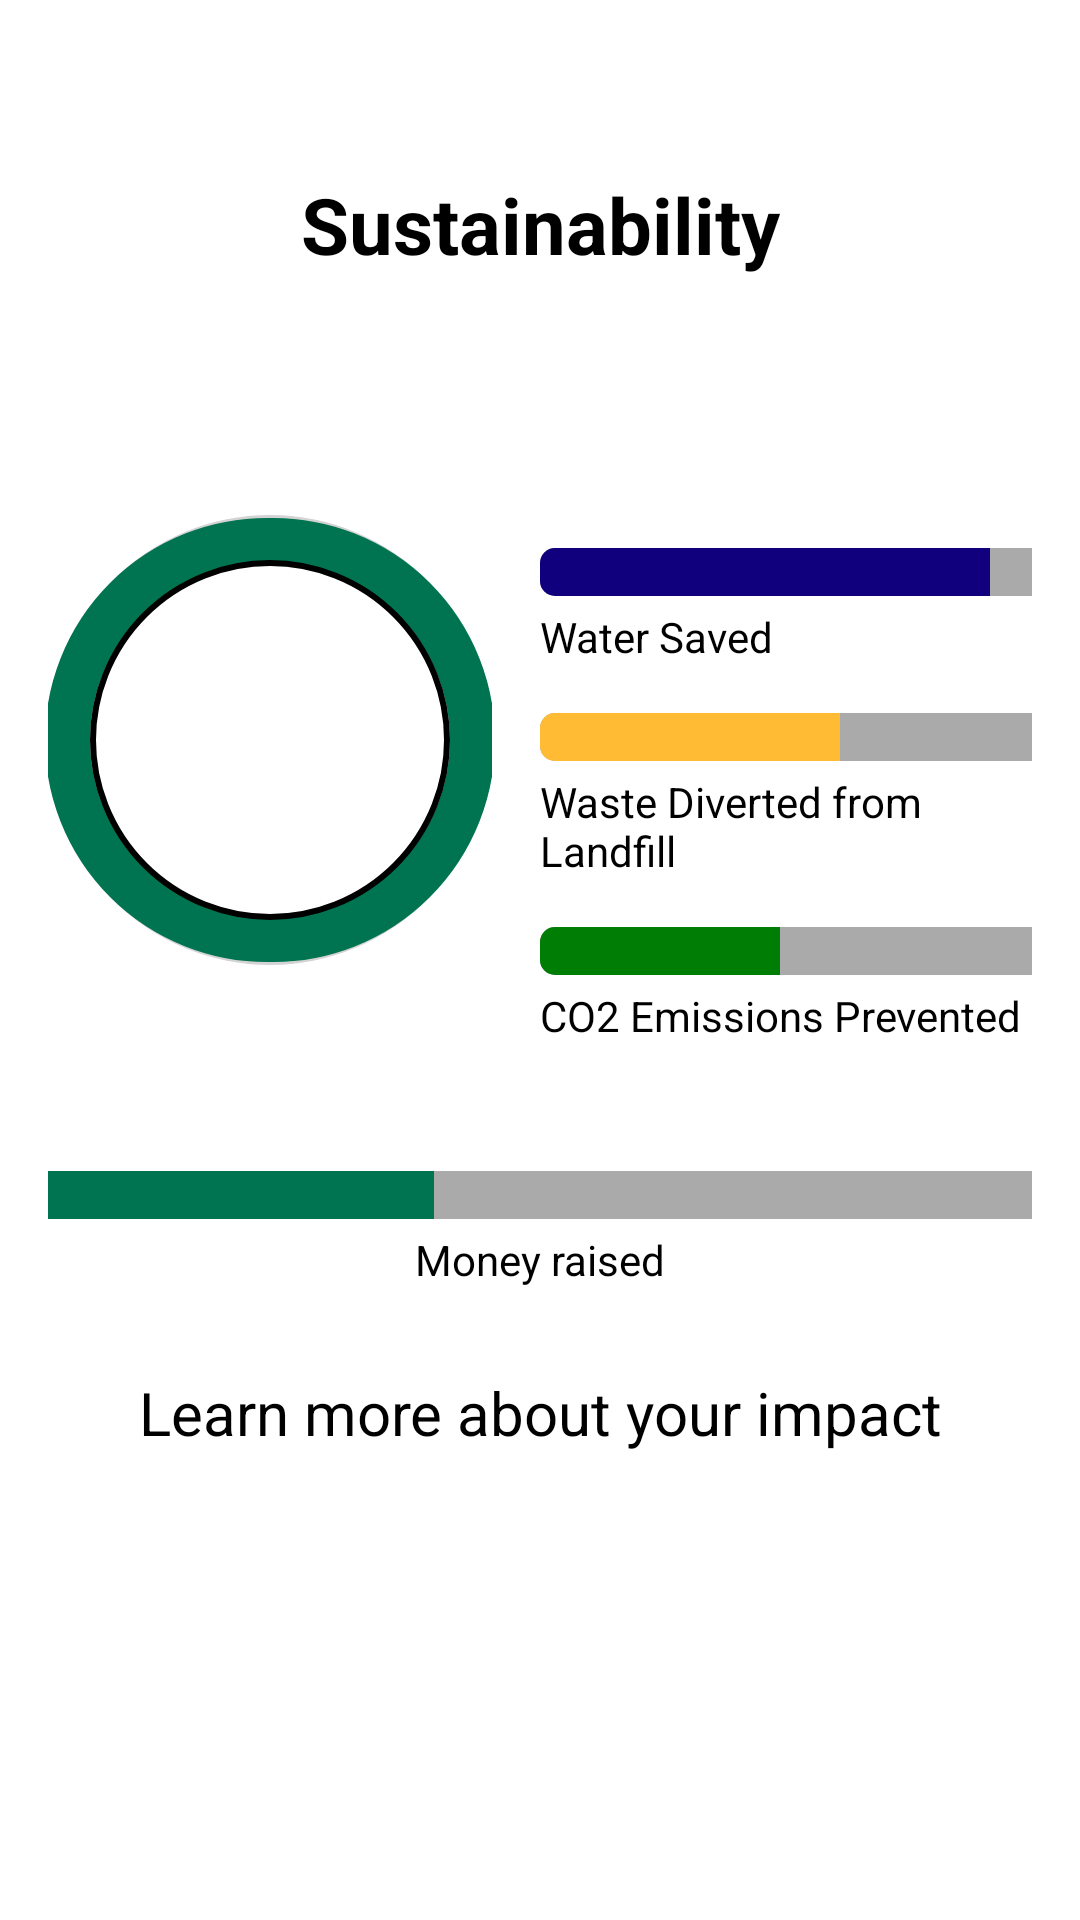

Reconstruct the res/layout file that produces this screen, plus the resources it refers to.
<!-- AndroidManifest.xml: application theme Theme.EcoStyle -->
<!-- res/layout/activity_sustainability.xml -->
<?xml version="1.0" encoding="utf-8"?>
<androidx.constraintlayout.widget.ConstraintLayout xmlns:android="http://schemas.android.com/apk/res/android"
    xmlns:app="http://schemas.android.com/apk/res-auto"
    xmlns:tools="http://schemas.android.com/tools"
    android:id="@+id/sustainability_layout"
    android:layout_width="match_parent"
    android:layout_height="match_parent"
    android:background="@android:color/white"
    android:padding="16dp">

    <LinearLayout
        android:id="@+id/progressBarsLayout"
        android:layout_width="0dp"
        android:layout_height="wrap_content"
        android:gravity="top"
        android:orientation="vertical"
        app:layout_constraintBottom_toBottomOf="parent"
        app:layout_constraintEnd_toEndOf="parent"
        app:layout_constraintStart_toEndOf="@id/relativeLayoutProgress"
        app:layout_constraintTop_toTopOf="parent"
        app:layout_constraintVertical_bias="0.353">

        <ProgressBar
            android:id="@+id/progress_water_saved"
            style="@android:style/Widget.DeviceDefault.Light.ProgressBar.Horizontal"
            android:layout_width="200dp"
            android:layout_height="wrap_content"
            android:layout_marginTop="16dp"
            android:max="100"
            android:progress="75"
            android:progressDrawable="@drawable/progress_bar_blue" />

        <TextView
            android:id="@+id/text_water_saved"
            android:layout_width="wrap_content"
            android:layout_height="wrap_content"
            android:layout_marginTop="4dp"
            android:text="@string/water_saved"
            android:textColor="@android:color/black" />

        <ProgressBar
            android:id="@+id/progress_waste_diverted"
            style="@android:style/Widget.DeviceDefault.Light.ProgressBar.Horizontal"
            android:layout_width="200dp"
            android:layout_height="wrap_content"
            android:layout_marginTop="16dp"
            android:max="100"
            android:progress="50"
            android:progressDrawable="@drawable/progress_bar_yellow" />

        <TextView
            android:id="@+id/text_waste_diverted"
            android:layout_width="wrap_content"
            android:layout_height="wrap_content"
            android:layout_marginTop="4dp"
            android:text="@string/waste_diverted"
            android:textColor="@android:color/black" />

        <ProgressBar
            android:id="@+id/progress_co2_prevented"
            style="@android:style/Widget.DeviceDefault.Light.ProgressBar.Horizontal"
            android:layout_width="200dp"
            android:layout_height="wrap_content"
            android:layout_marginTop="16dp"
            android:max="100"
            android:progress="40"
            android:progressDrawable="@drawable/progress_bar_green" />

        <TextView
            android:id="@+id/text_co2_prevented"
            android:layout_width="wrap_content"
            android:layout_height="wrap_content"
            android:layout_marginTop="4dp"
            android:text="@string/co2_prevented"
            android:textColor="@android:color/black" />
    </LinearLayout>

    <RelativeLayout
        android:id="@+id/relativeLayoutProgress"
        android:layout_width="148dp"
        android:layout_height="189dp"
        android:layout_marginEnd="16dp"
        app:layout_constraintBottom_toBottomOf="parent"
        app:layout_constraintEnd_toStartOf="@id/progressBarsLayout"
        app:layout_constraintStart_toStartOf="parent"
        app:layout_constraintTop_toTopOf="parent"
        app:layout_constraintVertical_bias="0.325"
        app:layout_constraintWidth_percent="0.4">

        <ProgressBar
            android:id="@+id/circularProgressBarWaste"
            style="?android:attr/progressBarStyleHorizontal"
            android:layout_width="150dp"
            android:layout_height="150dp"
            android:layout_centerInParent="true"
            android:indeterminate="false"
            android:max="100"
            android:progress="40"
            android:progressDrawable="@drawable/circular_progress_bar_money_raised"
            android:backgroundTint="@android:color/darker_gray"  />

        <ImageView
            android:id="@+id/recycleIcon"
            android:layout_width="120dp"
            android:layout_height="120dp"
            android:layout_centerInParent="true"
            android:background="@drawable/circular_image_background"
            android:contentDescription="@string/recycle_icon_description"
            android:src="@drawable/ic_recycle" />
    </RelativeLayout>

    <LinearLayout
        android:id="@+id/progressBar2Layout"
        android:layout_width="match_parent"
        android:layout_height="wrap_content"
        android:gravity="center_horizontal"
        android:orientation="vertical"
        app:layout_constraintBottom_toBottomOf="parent"
        app:layout_constraintEnd_toEndOf="parent"
        app:layout_constraintHorizontal_bias="0.0"
        app:layout_constraintStart_toStartOf="parent"
        app:layout_constraintTop_toBottomOf="@+id/progressBarsLayout"
        app:layout_constraintVertical_bias="0.19">

        <ProgressBar
            android:id="@+id/progress"
            style="@android:style/Widget.DeviceDefault.Light.ProgressBar.Horizontal"
            android:layout_width="354dp"
            android:layout_height="wrap_content"
            android:layout_marginTop="16dp"
            android:max="100"
            android:progress="40"
            android:progressDrawable="@drawable/progress_money_raised" />

        <TextView
            android:id="@+id/text_money_raised"
            android:layout_width="wrap_content"
            android:layout_height="wrap_content"
            android:layout_marginTop="4dp"
            android:text="@string/money_raised_bar"
            android:textColor="@android:color/black" />
        <TextView
            android:id="@+id/text_co2_money_raised"
            android:layout_width="match_parent"
            android:layout_height="83dp"
            android:gravity="center"
            android:text="@string/money_raised"
            android:textColor="@android:color/black"
            android:textSize="20sp"
            tools:layout_editor_absoluteX="16dp"
            tools:layout_editor_absoluteY="525dp" />


    </LinearLayout>

    <TextView
        android:id="@+id/text_sustainability"
        android:layout_width="383dp"
        android:layout_height="118dp"
        android:gravity="center"
        android:padding="16dp"
        android:text="@string/sustainability"
        android:textColor="@android:color/black"
        android:textSize="26sp"
        android:textStyle="bold"
        app:layout_constraintEnd_toEndOf="parent"
        app:layout_constraintStart_toStartOf="parent"
        app:layout_constraintTop_toTopOf="parent" />


</androidx.constraintlayout.widget.ConstraintLayout>
<!-- resources referenced by this layout -->
<resources>
  <!-- drawable circular_image_background (drawable) -->
  <?xml version="1.0" encoding="utf-8"?>
  <shape xmlns:android="http://schemas.android.com/apk/res/android">
      <solid android:color="@android:color/white"/>
      <corners android:radius="2600dp"/>
      <stroke
          android:width="2dp"
          android:color="@android:color/black"/>
  </shape>
  <!-- drawable progress_bar_blue (drawable) -->
  <?xml version="1.0" encoding="utf-8"?>
  <layer-list xmlns:android="http://schemas.android.com/apk/res/android">
      <item android:id="@android:id/background">
          <shape>
              <corners android:radius="5dp" />
              <solid android:color="@android:color/darker_gray" />
          </shape>
      </item>
      <item android:id="@android:id/progress">
          <clip>
              <shape>
                  <corners android:radius="5dp" />
                  <solid android:color="#10007D" />
              </shape>
          </clip>
      </item>
  </layer-list>
  <!-- drawable progress_bar_green (drawable) -->
  <?xml version="1.0" encoding="utf-8"?>
  <layer-list xmlns:android="http://schemas.android.com/apk/res/android">
      <item android:id="@android:id/background">
          <shape>
              <corners android:radius="5dp" />
              <solid android:color="@android:color/darker_gray" />
          </shape>
      </item>
      <item android:id="@android:id/progress">
          <clip>
              <shape>
                  <corners android:radius="5dp" />
                  <solid android:color="#007D04" />
              </shape>
          </clip>
      </item>
  </layer-list>
  <!-- drawable progress_bar_yellow (drawable) -->
  <?xml version="1.0" encoding="utf-8"?>
  <layer-list xmlns:android="http://schemas.android.com/apk/res/android">
      <item android:id="@android:id/background">
          <shape>
              <corners android:radius="5dp" />
              <solid android:color="@android:color/darker_gray" />
          </shape>
      </item>
      <item android:id="@android:id/progress">
          <clip>
              <shape>
                  <corners android:radius="5dp" />
                  <solid android:color="@android:color/holo_orange_light" />
              </shape>
          </clip>
      </item>
  </layer-list>
  <!-- drawable progress_money_raised (drawable) -->
  <?xml version="1.0" encoding="utf-8"?>
  <layer-list xmlns:android="http://schemas.android.com/apk/res/android">
      <item android:id="@android:id/background">
          <shape>
              <corners android:radius="5dp" />
              <solid android:color="@android:color/darker_gray" />
          </shape>
      </item>
      <item android:id="@android:id/progress">
          <clip>
              <shape>
                  <corners android:radius="5dp" />
                  <solid android:color="#007451" />
              </shape>
          </clip>
      </item>
  </layer-list>
  <string name="co2_prevented">CO2 Emissions Prevented</string>
  <string name="money_raised">Learn more about your impact</string>
  <string name="money_raised_bar">Money raised</string>
  <string name="recycle_icon_description">Recycle Icon</string>
  <string name="sustainability">Sustainability</string>
  <string name="waste_diverted">Waste Diverted from Landfill</string>
  <string name="water_saved">Water Saved</string>
  <style name="Theme.EcoStyle" parent="Base.Theme.EcoStyle" />
  <style name="Base.Theme.EcoStyle" parent="Theme.AppCompat.Light.DarkActionBar">
          
           <item name="colorPrimary">#012826</item>
          <item name="colorPrimaryDark">#012826</item>
          <item name="windowActionBar">false </item>
          <item name="windowNoTitle">true </item>
  
  
      </style>
</resources>
